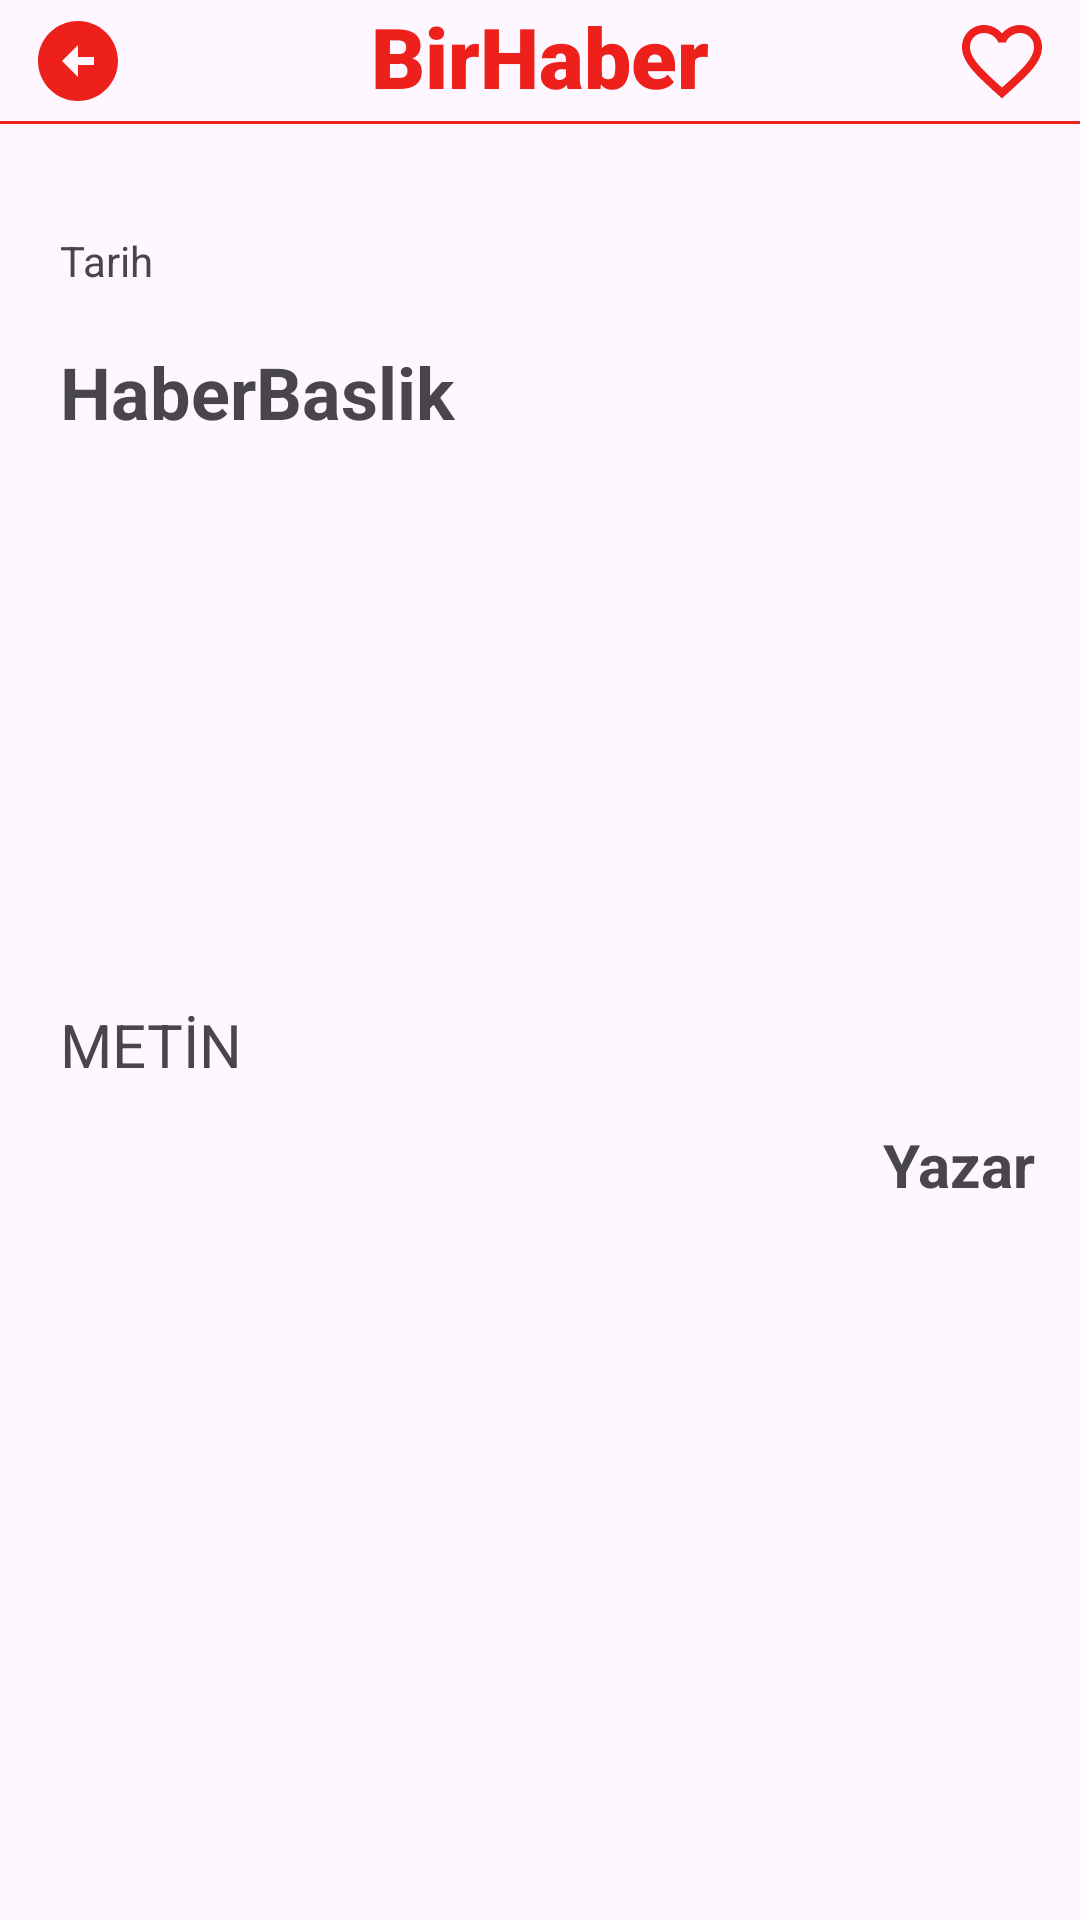

Produce the Android XML layout that renders to this screen, including the resource entries it uses.
<!-- AndroidManifest.xml: application theme Theme.BirHaberDeneme -->
<!-- res/layout/activity_news_detail.xml -->
<?xml version="1.0" encoding="utf-8"?>
<androidx.constraintlayout.widget.ConstraintLayout xmlns:android="http://schemas.android.com/apk/res/android"
    xmlns:app="http://schemas.android.com/apk/res-auto"
    xmlns:tools="http://schemas.android.com/tools"
    android:layout_width="match_parent"
    android:layout_height="match_parent"
    android:layout_margin="20dp"
    tools:context=".NewsDetailActivity">

    <TextView
        android:id="@+id/tvBirHaber"
        android:layout_width="wrap_content"
        android:layout_height="wrap_content"
        android:fontFamily="sans-serif-black"
        android:gravity="center"
        android:paddingBottom="3dp"
        android:text="@string/BirHaber"
        android:textColor="@color/my_primary"
        android:textSize="28sp"
        app:layout_constraintEnd_toEndOf="parent"
        app:layout_constraintStart_toStartOf="parent"
        app:layout_constraintTop_toTopOf="parent" />

    <View
        android:id="@+id/view2"
        android:layout_width="match_parent"
        android:layout_height="1dp"
        android:background="@color/my_primary"
        app:layout_constraintEnd_toEndOf="parent"
        app:layout_constraintStart_toStartOf="parent"
        app:layout_constraintTop_toBottomOf="@+id/tvBirHaber" />

    <ImageView
        android:id="@+id/btnFavori"
        android:layout_width="wrap_content"
        android:layout_height="wrap_content"
        android:paddingRight="10dp"
        app:layout_constraintBottom_toBottomOf="@+id/tvBirHaber"
        app:layout_constraintEnd_toEndOf="parent"
        app:layout_constraintTop_toTopOf="parent"
        app:srcCompat="@drawable/favoriekle_vector_kirmizi_32" />

    <ImageView
        android:id="@+id/btnGeri"
        android:layout_width="wrap_content"
        android:layout_height="wrap_content"
        android:paddingLeft="10dp"
        app:layout_constraintBottom_toBottomOf="@+id/tvBirHaber"
        app:layout_constraintStart_toStartOf="parent"
        app:layout_constraintTop_toTopOf="parent"
        app:srcCompat="@drawable/geriok_vector_kirmizi_32" />

    <ScrollView
        android:layout_width="match_parent"
        android:layout_height="0dp"
        app:layout_constraintBottom_toBottomOf="parent"
        app:layout_constraintEnd_toEndOf="parent"
        app:layout_constraintStart_toStartOf="parent"
        app:layout_constraintTop_toBottomOf="@+id/view2">

        <androidx.constraintlayout.widget.ConstraintLayout
            android:layout_width="match_parent"
            android:layout_height="wrap_content"
            android:padding="15dp">

            <ImageView
                android:id="@+id/haberResim"
                android:layout_width="match_parent"
                android:layout_height="150dp"
                android:layout_marginTop="12dp"
                app:layout_constraintEnd_toEndOf="parent"
                app:layout_constraintHorizontal_bias="0.0"
                app:layout_constraintStart_toStartOf="parent"
                app:layout_constraintTop_toBottomOf="@+id/textViewHaberBaslik"
                tools:srcCompat="@tools:sample/avatars" />

            <TextView
                android:id="@+id/textViewHaberBaslik"
                android:layout_width="match_parent"
                android:layout_height="wrap_content"
                android:layout_marginTop="8dp"
                android:maxLines="3"
                android:minLines="1"
                android:padding="5dp"
                android:text="HaberBaslik"
                android:textSize="24sp"
                android:textStyle="bold"
                app:layout_constraintEnd_toEndOf="parent"
                app:layout_constraintHorizontal_bias="1.0"
                app:layout_constraintStart_toStartOf="parent"
                app:layout_constraintTop_toBottomOf="@+id/tvTarih" />

            <TextView
                android:id="@+id/tvHaberMetin"
                android:layout_width="match_parent"
                android:layout_height="wrap_content"
                android:layout_marginTop="16dp"
                android:minLines="1"
                android:padding="5dp"
                android:text="METİN"
                android:textSize="20sp"
                app:layout_constraintEnd_toEndOf="parent"
                app:layout_constraintHorizontal_bias="0.0"
                app:layout_constraintStart_toStartOf="parent"
                app:layout_constraintTop_toBottomOf="@+id/haberResim" />

            <TextView
                android:id="@+id/tvHaberYazar"
                android:layout_width="match_parent"
                android:layout_height="wrap_content"
                android:layout_marginTop="8dp"
                android:gravity="right"
                android:text="Yazar"
                android:textSize="20sp"
                android:textStyle="bold"
                app:layout_constraintEnd_toEndOf="parent"
                app:layout_constraintHorizontal_bias="0.0"
                app:layout_constraintStart_toStartOf="parent"
                app:layout_constraintTop_toBottomOf="@+id/tvHaberMetin" />

            <TextView
                android:id="@+id/tvTarih"
                android:layout_width="match_parent"
                android:layout_height="wrap_content"
                android:layout_marginTop="16dp"
                android:padding="5dp"
                android:text="Tarih"
                app:layout_constraintEnd_toEndOf="parent"
                app:layout_constraintHorizontal_bias="0.0"
                app:layout_constraintStart_toStartOf="parent"
                app:layout_constraintTop_toTopOf="parent" />
        </androidx.constraintlayout.widget.ConstraintLayout>
    </ScrollView>

</androidx.constraintlayout.widget.ConstraintLayout>
<!-- resources referenced by this layout -->
<resources>
  <color name="my_primary">#ED201B</color>
  <!-- drawable favoriekle_vector_kirmizi_32 (drawable) -->
  <vector android:height="32dp" android:tint="#ED201B"
      android:viewportHeight="24" android:viewportWidth="24"
      android:width="32dp" xmlns:android="http://schemas.android.com/apk/res/android">
      <path android:fillColor="@android:color/white" android:pathData="M16.5,3c-1.74,0 -3.41,0.81 -4.5,2.09C10.91,3.81 9.24,3 7.5,3 4.42,3 2,5.42 2,8.5c0,3.78 3.4,6.86 8.55,11.54L12,21.35l1.45,-1.32C18.6,15.36 22,12.28 22,8.5 22,5.42 19.58,3 16.5,3zM12.1,18.55l-0.1,0.1 -0.1,-0.1C7.14,14.24 4,11.39 4,8.5 4,6.5 5.5,5 7.5,5c1.54,0 3.04,0.99 3.57,2.36h1.87C13.46,5.99 14.96,5 16.5,5c2,0 3.5,1.5 3.5,3.5 0,2.89 -3.14,5.74 -7.9,10.05z"/>
  </vector>
  <!-- drawable geriok_vector_kirmizi_32 (drawable) -->
  <vector android:height="32dp" android:tint="#ED201B"
      android:viewportHeight="24" android:viewportWidth="24"
      android:width="32dp" xmlns:android="http://schemas.android.com/apk/res/android">
      <path android:fillColor="@android:color/white" android:pathData="M2,12c0,5.52 4.48,10 10,10s10,-4.48 10,-10c0,-5.52 -4.48,-10 -10,-10C6.48,2 2,6.48 2,12zM12,11l4,0v2l-4,0l0,3l-4,-4l4,-4L12,11z"/>
  </vector>
  <string name="BirHaber">BirHaber</string>
  
      //Giriş Ekranı Değişkenleri
  <style name="Theme.BirHaberDeneme" parent="Base.Theme.BirHaberDeneme" />
  <style name="Base.Theme.BirHaberDeneme" parent="Theme.Material3.DayNight.NoActionBar">
          
          
          <item name="colorPrimary">@color/my_primary</item>
          <item name="colorSecondary">@color/my_secondary</item>
          <item name="android:statusBarColor">@color/my_primary</item>
      </style>
  <color name="my_secondary">#A10F0F</color>
</resources>
